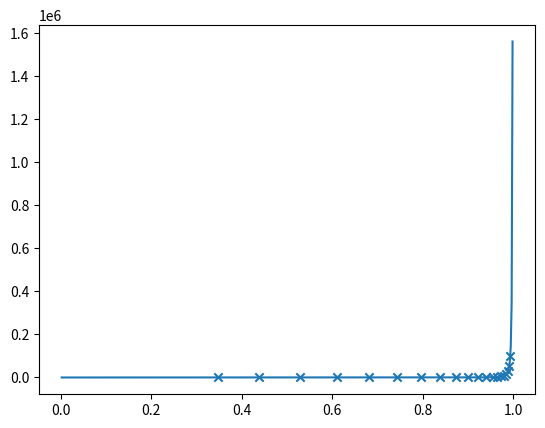

Here is the Python script that generated this plot:

import numpy as np
import scipy as sp
import scipy.optimize as opt


def planarOrder( rho ) :
    return -np.log( 1. - rho ) * np.power( 1. - rho, -2. )

def inversePlanarOrder( g ) :
    assert g >= 0.
    if g == 0. : return 0.
    # otherwise
    ohr = 1.
    while planarOrder( 1.-ohr ) <= g : ohr *= .5
    
    objective = lambda rho : planarOrder( rho ) - g
    return opt.bisect( objective, 1.-2*ohr, 1.-ohr )


def utilizationToRate( util, moverscplx, numveh=1, vehspeed=1. ) :
    rate = util * numveh * vehspeed / moverscplx
    return rate
    


#r = opt.bisect( lambda rho : G(rho) - g, 0.000001, .99999 )


if __name__ == '__main__' :
    import matplotlib.pyplot as plt
    plt.close('all')
    
    rho = np.linspace(0,1,500+2)[1:-1]
    F = planarOrder(rho)
    
    G = np.logspace(0,5,20)
    rhostar = [ inversePlanarOrder( g ) for g in G ]
    
    plt.plot(rho,F)
    plt.scatter( rhostar, G, marker='x' )
    plt.show()
    
    

